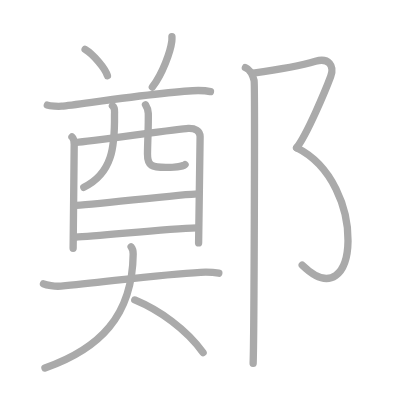
t = 0.00 s
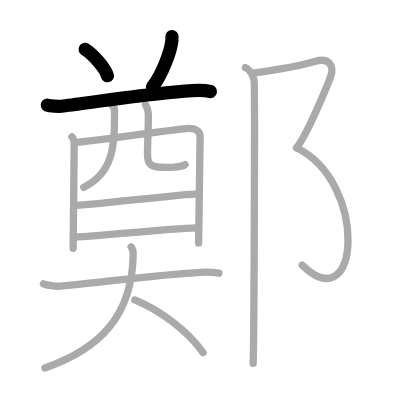
t = 3.00 s
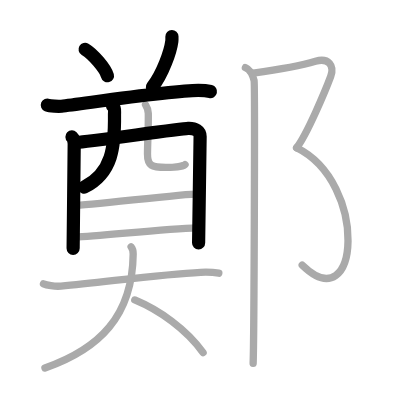
t = 6.00 s
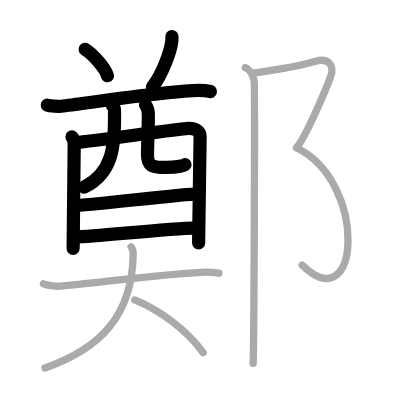
t = 9.00 s
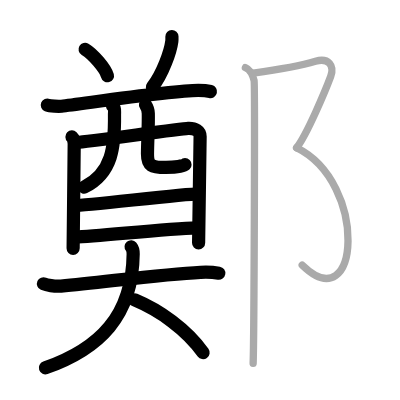
t = 12.00 s
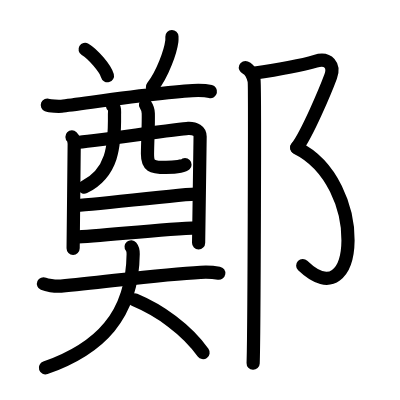
t = 15.00 s

The animated SVG that drew these frames (rendered in a browser with its animation timeline set to each time). Animation: 15 SMIL elements (animate=15); one cycle of 15.00 s.

<?xml version="1.0" standalone="no"?>
<!DOCTYPE svg PUBLIC "-//W3C//DTD SVG 1.1//EN"   "http://www.w3.org/Graphics/SVG/1.1/DTD/svg11.dtd">
<svg width="400px" height="400px"  version="1.1" xmlns="http://www.w3.org/2000/svg">
  <defs>
    <marker id="Triangle" viewBox="0 0 10 10" refX="0" refY="5" markerUnits="strokeWidth" markerWidth="3" style="stroke-opacity:0%;fill:#aaaaaa;" markerHeight="2" orient="auto">
      <path d="M 0 0 L 10 5 L 0 10 z" />
    </marker>
    
    <marker id="Arrow" viewBox="0 0 10 10" refX="5" refY="5" markerUnits="strokeWidth" markerWidth="1.8" style="stroke-opacity:0%;fill:#770000;" markerHeight="2" orient="auto">
      <path d="M 0 4 L 6 4 L 4 1 L 10 5 L 4 9 L 6 6 L 0 6 z" />
        <circle cx="5" cy="5" r="5" />
      </marker>
    
    <marker id="TriangleRed" viewBox="0 0 10 10" refX="0" refY="5" markerUnits="strokeWidth" markerWidth="3" style="stroke-opacity:0%;fill:#CC0000;" markerHeight="2" orient="auto">
      <path d="M 0 0 L 10 5 L 0 10 z" />
    </marker>
    
    <marker id="ArrowRed" viewBox="0 0 10 10" refX="5" refY="5" markerUnits="strokeWidth" markerWidth="1.8" style="stroke-opacity:0%;fill:#CC0000;" markerHeight="2" orient="auto">
      <path d="M 0 4 L 6 4 L 4 1 L 10 5 L 4 9 L 6 6 L 0 6 z" />
        <circle cx="5" cy="5" r="5" />
      </marker>
    
  </defs>
  
  <path style="fill:#ffffff; fill-opacity:100%; fill-rule:evenodd; stroke-width:0;" d="M 0 0 L 400px 0 L 400px 400px L 0 400px L 0 0" />

  <g transform="scale(3.6697247706422 3.6697247706422)">
<path style="fill:none; fill-opacity:0%; fill-rule:evenodd; stroke:#aaaaaa; stroke-opacity:100%; stroke-width: 1.5pt; stroke-linejoin:round; stroke-linecap:round;" d="M23.19 13.44c2.15 1.27 5.55 5.23 6.09 7.21"></path>
<path style="fill:none; fill-opacity:0%; fill-rule:evenodd; stroke:#aaaaaa; stroke-opacity:100%; stroke-width: 1.5pt; stroke-linejoin:round; stroke-linecap:round;" d="M46.85 9.96c0.01 0.32 0.03 0.84-0.03 1.3c-0.36 2.75-2.45 8.78-5.3 12.47"></path>
<path style="fill:none; fill-opacity:0%; fill-rule:evenodd; stroke:#aaaaaa; stroke-opacity:100%; stroke-width: 1.5pt; stroke-linejoin:round; stroke-linecap:round;" d="M12.9 28.63c0.77 0.31 3.13 0.39 3.89 0.31c5.11-0.54 29.96-4.29 37.24-4.29c1.28 0 2.68 0.15 3.32 0.3"></path>
<path style="fill:none; fill-opacity:0%; fill-rule:evenodd; stroke:#aaaaaa; stroke-opacity:100%; stroke-width: 1.5pt; stroke-linejoin:round; stroke-linecap:round;" d="M19.61 37.31c0.44 0.42 0.61 1.42 0.61 1.98s-0.29 28.09-0.29 28.37"></path>
<path style="fill:none; fill-opacity:0%; fill-rule:evenodd; stroke:#aaaaaa; stroke-opacity:100%; stroke-width: 1.5pt; stroke-linejoin:round; stroke-linecap:round;" d="M20.96 38.78c2.51-0.07 28.03-3.72 30.31-3.8c1.9-0.07 3.26 0.67 3.26 2.25c0 0.88-0.41 28.55-0.41 28.97"></path>
<path style="fill:none; fill-opacity:0%; fill-rule:evenodd; stroke:#aaaaaa; stroke-opacity:100%; stroke-width: 1.5pt; stroke-linejoin:round; stroke-linecap:round;" d="M30.64 28.82c0.83 0.65 0.55 1.53 0.56 2.43c0.1 8.72-0.54 15.95-8.36 19.79"></path>
<path style="fill:none; fill-opacity:0%; fill-rule:evenodd; stroke:#aaaaaa; stroke-opacity:100%; stroke-width: 1.5pt; stroke-linejoin:round; stroke-linecap:round;" d="M39.65 28.55c0.41 0.63 0.73 1.37 0.76 2.34c0.08 3.08-0.18 7.23-0.22 11.03c-0.03 3.3 1.15 3.71 5.04 3.71c2.47 0 4.92-0.41 5.2-0.78"></path>
<path style="fill:none; fill-opacity:0%; fill-rule:evenodd; stroke:#aaaaaa; stroke-opacity:100%; stroke-width: 1.5pt; stroke-linejoin:round; stroke-linecap:round;" d="M20.23 56.02c3.4 0 29.93-3.2 33.77-3.2"></path>
<path style="fill:none; fill-opacity:0%; fill-rule:evenodd; stroke:#aaaaaa; stroke-opacity:100%; stroke-width: 1.5pt; stroke-linejoin:round; stroke-linecap:round;" d="M20.41 64.64c6.91-0.3 24.63-2.3 33.24-2.56"></path>
<path style="fill:none; fill-opacity:0%; fill-rule:evenodd; stroke:#aaaaaa; stroke-opacity:100%; stroke-width: 1.5pt; stroke-linejoin:round; stroke-linecap:round;" d="M11.85 77.33c0.82 0.36 3.03 0.79 4.78 0.63c11.85-1.08 27.41-3.24 38.05-3.76c1.83-0.09 3.3-0.04 4.95 0.24"></path>
<path style="fill:none; fill-opacity:0%; fill-rule:evenodd; stroke:#aaaaaa; stroke-opacity:100%; stroke-width: 1.5pt; stroke-linejoin:round; stroke-linecap:round;" d="M35.73 67.25c0.38 0.45 0.57 0.98 0.56 1.95c-0.18 16.94-9.2 25.88-24.04 31.08"></path>
<path style="fill:none; fill-opacity:0%; fill-rule:evenodd; stroke:#aaaaaa; stroke-opacity:100%; stroke-width: 1.5pt; stroke-linejoin:round; stroke-linecap:round;" d="M36.73 81.74c6.77 2.82 14.02 7.96 18.61 14.35"></path>
<path style="fill:none; fill-opacity:0%; fill-rule:evenodd; stroke:#aaaaaa; stroke-opacity:100%; stroke-width: 1.5pt; stroke-linejoin:round; stroke-linecap:round;" d="M69.04 19.95c7.66-1.09 13.3-2.17 16.93-3.26c3.63-1.09 5.19 1.3 4.15 4.12c-1.37 3.69-6.47 15.83-9.29 19.45"></path>
<path style="fill:none; fill-opacity:0%; fill-rule:evenodd; stroke:#aaaaaa; stroke-opacity:100%; stroke-width: 1.5pt; stroke-linejoin:round; stroke-linecap:round;" d="M80.83 40.26C100.5 50 98 87.5 82.35 72.24"></path>
<path style="fill:none; fill-opacity:0%; fill-rule:evenodd; stroke:#aaaaaa; stroke-opacity:100%; stroke-width: 1.5pt; stroke-linejoin:round; stroke-linecap:round;" d="M66.87 18.41c1.32 0.54 2.11 2.44 2.37 3.53s0 70.28-0.26 77.06"></path>

<path style="fill:none; fill-opacity:0%; fill-rule:evenodd; stroke:#000000; stroke-opacity:100%; stroke-width: 2.7pt; stroke-linejoin:round; stroke-linecap:round;" d="M23.19 13.44c2.15 1.27 5.55 5.23 6.09 7.21" pathLength="100" stroke-dashoffset="100" stroke-dasharray="100 105"><animate id="dashAnim1" attributeName="stroke-dashoffset" from="100" to="0" dur="1s" calcMode="linear" fill="freeze"/></path>
<path style="fill:none; fill-opacity:0%; fill-rule:evenodd; stroke:#000000; stroke-opacity:100%; stroke-width: 2.7pt; stroke-linejoin:round; stroke-linecap:round;" d="M46.85 9.96c0.01 0.32 0.03 0.84-0.03 1.3c-0.36 2.75-2.45 8.78-5.3 12.47" pathLength="100" stroke-dashoffset="100" stroke-dasharray="100 105"><animate id="dashAnim2" attributeName="stroke-dashoffset" from="100" to="0" dur="1s" calcMode="linear" begin="dashAnim1.end" fill="freeze"/></path>
<path style="fill:none; fill-opacity:0%; fill-rule:evenodd; stroke:#000000; stroke-opacity:100%; stroke-width: 2.7pt; stroke-linejoin:round; stroke-linecap:round;" d="M12.9 28.63c0.77 0.31 3.13 0.39 3.89 0.31c5.11-0.54 29.96-4.29 37.24-4.29c1.28 0 2.68 0.15 3.32 0.3" pathLength="100" stroke-dashoffset="100" stroke-dasharray="100 105"><animate id="dashAnim3" attributeName="stroke-dashoffset" from="100" to="0" dur="1s" calcMode="linear" begin="dashAnim2.end" fill="freeze"/></path>
<path style="fill:none; fill-opacity:0%; fill-rule:evenodd; stroke:#000000; stroke-opacity:100%; stroke-width: 2.7pt; stroke-linejoin:round; stroke-linecap:round;" d="M19.61 37.31c0.44 0.42 0.61 1.42 0.61 1.98s-0.29 28.09-0.29 28.37" pathLength="100" stroke-dashoffset="100" stroke-dasharray="100 105"><animate id="dashAnim4" attributeName="stroke-dashoffset" from="100" to="0" dur="1s" calcMode="linear" begin="dashAnim3.end" fill="freeze"/></path>
<path style="fill:none; fill-opacity:0%; fill-rule:evenodd; stroke:#000000; stroke-opacity:100%; stroke-width: 2.7pt; stroke-linejoin:round; stroke-linecap:round;" d="M20.96 38.78c2.51-0.07 28.03-3.72 30.31-3.8c1.9-0.07 3.26 0.67 3.26 2.25c0 0.88-0.41 28.55-0.41 28.97" pathLength="100" stroke-dashoffset="100" stroke-dasharray="100 105"><animate id="dashAnim5" attributeName="stroke-dashoffset" from="100" to="0" dur="1s" calcMode="linear" begin="dashAnim4.end" fill="freeze"/></path>
<path style="fill:none; fill-opacity:0%; fill-rule:evenodd; stroke:#000000; stroke-opacity:100%; stroke-width: 2.7pt; stroke-linejoin:round; stroke-linecap:round;" d="M30.64 28.82c0.83 0.65 0.55 1.53 0.56 2.43c0.1 8.72-0.54 15.95-8.36 19.79" pathLength="100" stroke-dashoffset="100" stroke-dasharray="100 105"><animate id="dashAnim6" attributeName="stroke-dashoffset" from="100" to="0" dur="1s" calcMode="linear" begin="dashAnim5.end" fill="freeze"/></path>
<path style="fill:none; fill-opacity:0%; fill-rule:evenodd; stroke:#000000; stroke-opacity:100%; stroke-width: 2.7pt; stroke-linejoin:round; stroke-linecap:round;" d="M39.65 28.55c0.41 0.63 0.73 1.37 0.76 2.34c0.08 3.08-0.18 7.23-0.22 11.03c-0.03 3.3 1.15 3.71 5.04 3.71c2.47 0 4.92-0.41 5.2-0.78" pathLength="100" stroke-dashoffset="100" stroke-dasharray="100 105"><animate id="dashAnim7" attributeName="stroke-dashoffset" from="100" to="0" dur="1s" calcMode="linear" begin="dashAnim6.end" fill="freeze"/></path>
<path style="fill:none; fill-opacity:0%; fill-rule:evenodd; stroke:#000000; stroke-opacity:100%; stroke-width: 2.7pt; stroke-linejoin:round; stroke-linecap:round;" d="M20.23 56.02c3.4 0 29.93-3.2 33.77-3.2" pathLength="100" stroke-dashoffset="100" stroke-dasharray="100 105"><animate id="dashAnim8" attributeName="stroke-dashoffset" from="100" to="0" dur="1s" calcMode="linear" begin="dashAnim7.end" fill="freeze"/></path>
<path style="fill:none; fill-opacity:0%; fill-rule:evenodd; stroke:#000000; stroke-opacity:100%; stroke-width: 2.7pt; stroke-linejoin:round; stroke-linecap:round;" d="M20.41 64.64c6.91-0.3 24.63-2.3 33.24-2.56" pathLength="100" stroke-dashoffset="100" stroke-dasharray="100 105"><animate id="dashAnim9" attributeName="stroke-dashoffset" from="100" to="0" dur="1s" calcMode="linear" begin="dashAnim8.end" fill="freeze"/></path>
<path style="fill:none; fill-opacity:0%; fill-rule:evenodd; stroke:#000000; stroke-opacity:100%; stroke-width: 2.7pt; stroke-linejoin:round; stroke-linecap:round;" d="M11.85 77.33c0.82 0.36 3.03 0.79 4.78 0.63c11.85-1.08 27.41-3.24 38.05-3.76c1.83-0.09 3.3-0.04 4.95 0.24" pathLength="100" stroke-dashoffset="100" stroke-dasharray="100 105"><animate id="dashAnim10" attributeName="stroke-dashoffset" from="100" to="0" dur="1s" calcMode="linear" begin="dashAnim9.end" fill="freeze"/></path>
<path style="fill:none; fill-opacity:0%; fill-rule:evenodd; stroke:#000000; stroke-opacity:100%; stroke-width: 2.7pt; stroke-linejoin:round; stroke-linecap:round;" d="M35.73 67.25c0.38 0.45 0.57 0.98 0.56 1.95c-0.18 16.94-9.2 25.88-24.04 31.08" pathLength="100" stroke-dashoffset="100" stroke-dasharray="100 105"><animate id="dashAnim11" attributeName="stroke-dashoffset" from="100" to="0" dur="1s" calcMode="linear" begin="dashAnim10.end" fill="freeze"/></path>
<path style="fill:none; fill-opacity:0%; fill-rule:evenodd; stroke:#000000; stroke-opacity:100%; stroke-width: 2.7pt; stroke-linejoin:round; stroke-linecap:round;" d="M36.73 81.74c6.77 2.82 14.02 7.96 18.61 14.35" pathLength="100" stroke-dashoffset="100" stroke-dasharray="100 105"><animate id="dashAnim12" attributeName="stroke-dashoffset" from="100" to="0" dur="1s" calcMode="linear" begin="dashAnim11.end" fill="freeze"/></path>
<path style="fill:none; fill-opacity:0%; fill-rule:evenodd; stroke:#000000; stroke-opacity:100%; stroke-width: 2.7pt; stroke-linejoin:round; stroke-linecap:round;" d="M69.04 19.95c7.66-1.09 13.3-2.17 16.93-3.26c3.63-1.09 5.19 1.3 4.15 4.12c-1.37 3.69-6.47 15.83-9.29 19.45" pathLength="100" stroke-dashoffset="100" stroke-dasharray="100 105"><animate id="dashAnim13" attributeName="stroke-dashoffset" from="100" to="0" dur="1s" calcMode="linear" begin="dashAnim12.end" fill="freeze"/></path>
<path style="fill:none; fill-opacity:0%; fill-rule:evenodd; stroke:#000000; stroke-opacity:100%; stroke-width: 2.7pt; stroke-linejoin:round; stroke-linecap:round;" d="M80.83 40.26C100.5 50 98 87.5 82.35 72.24" pathLength="100" stroke-dashoffset="100" stroke-dasharray="100 105"><animate id="dashAnim14" attributeName="stroke-dashoffset" from="100" to="0" dur="1s" calcMode="linear" begin="dashAnim13.end" fill="freeze"/></path>
<path style="fill:none; fill-opacity:0%; fill-rule:evenodd; stroke:#000000; stroke-opacity:100%; stroke-width: 2.7pt; stroke-linejoin:round; stroke-linecap:round;" d="M66.87 18.41c1.32 0.54 2.11 2.44 2.37 3.53s0 70.28-0.26 77.06" pathLength="100" stroke-dashoffset="100" stroke-dasharray="100 105"><animate id="dashAnim15" attributeName="stroke-dashoffset" from="100" to="0" dur="1s" calcMode="linear" begin="dashAnim14.end" fill="freeze"/></path>

</g>

</svg>  
          
